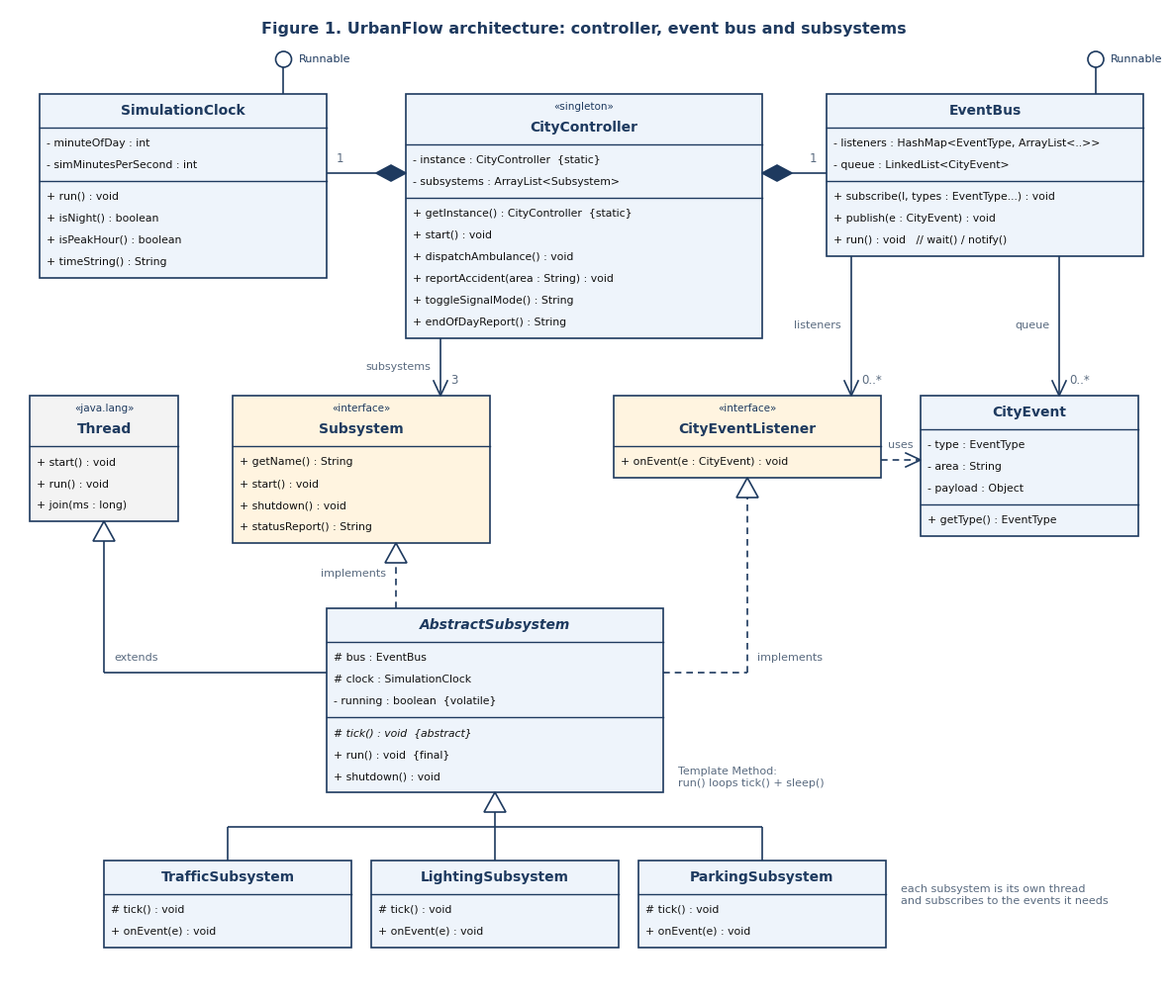
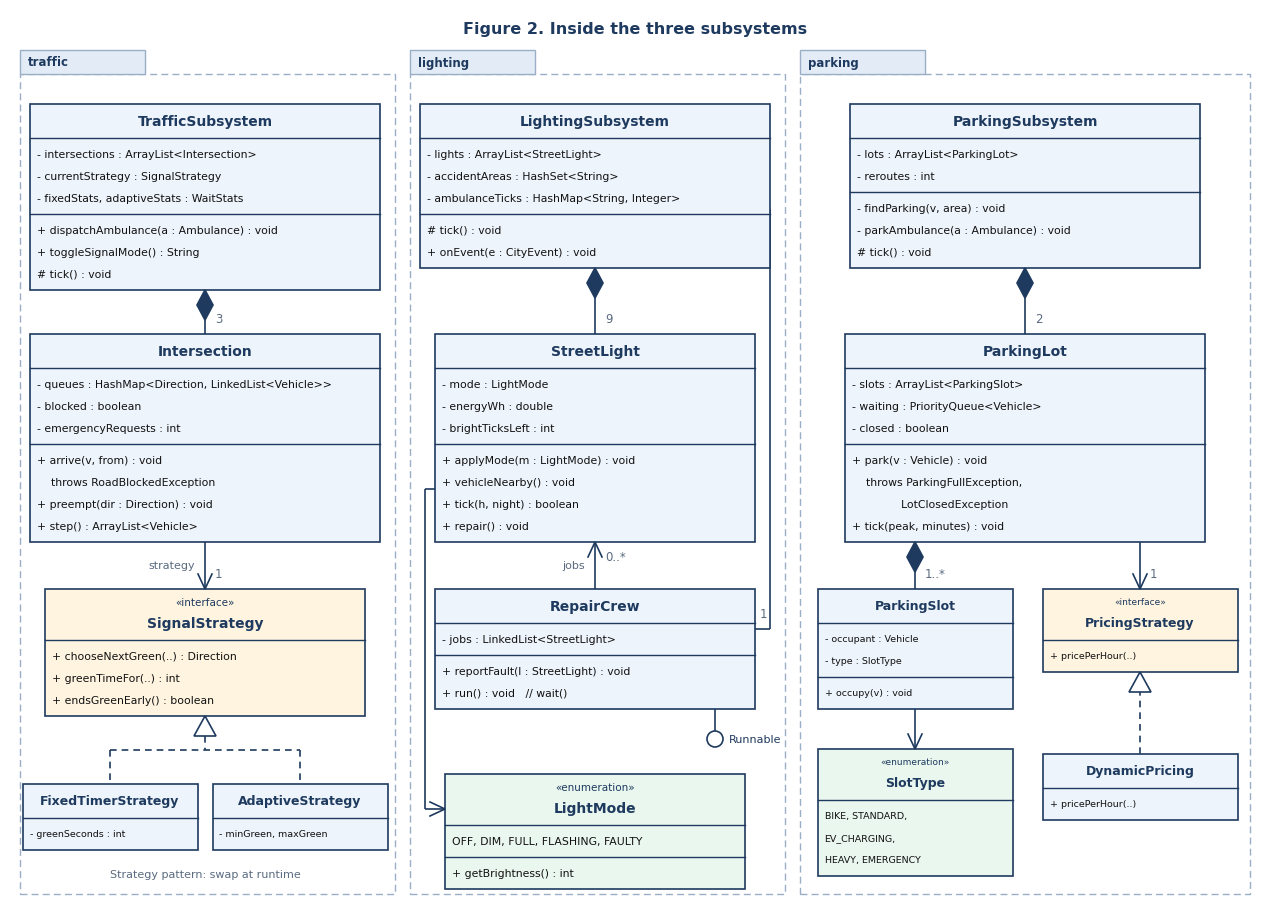
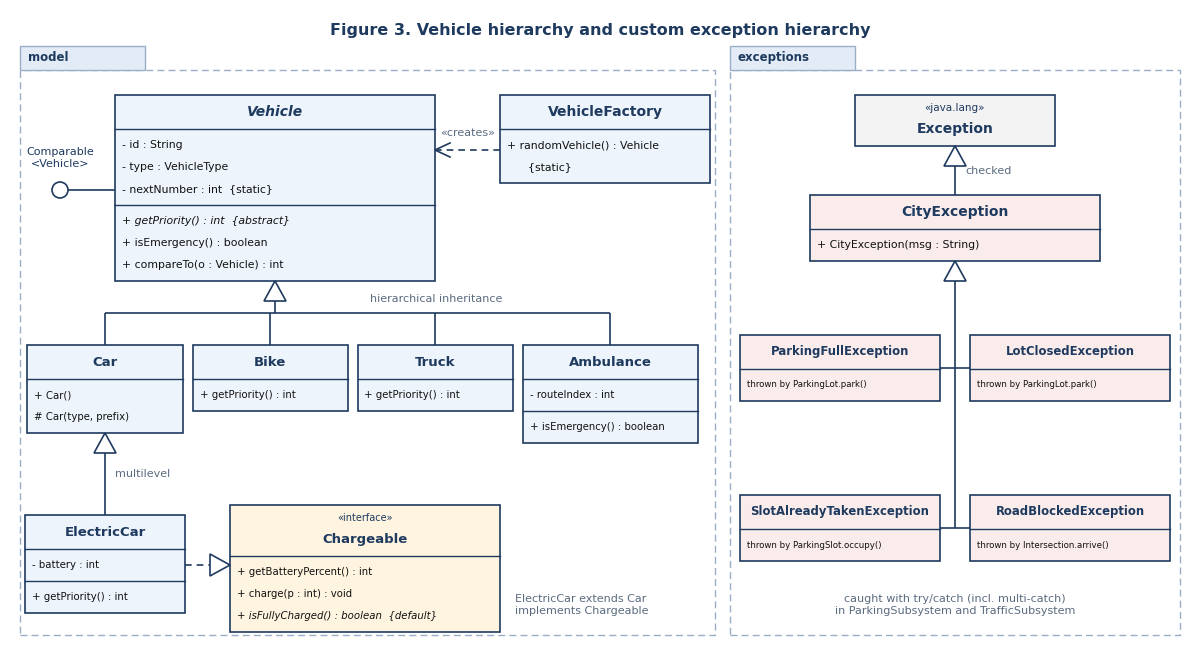
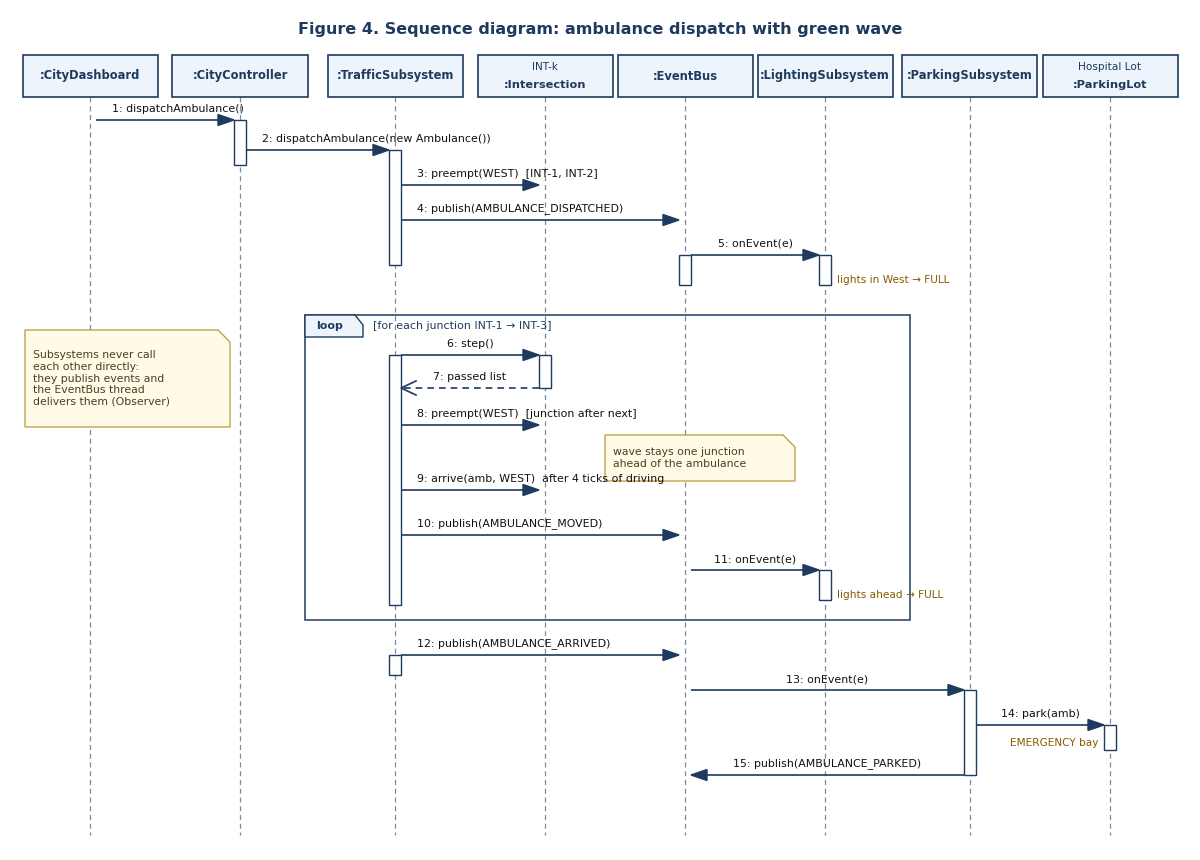
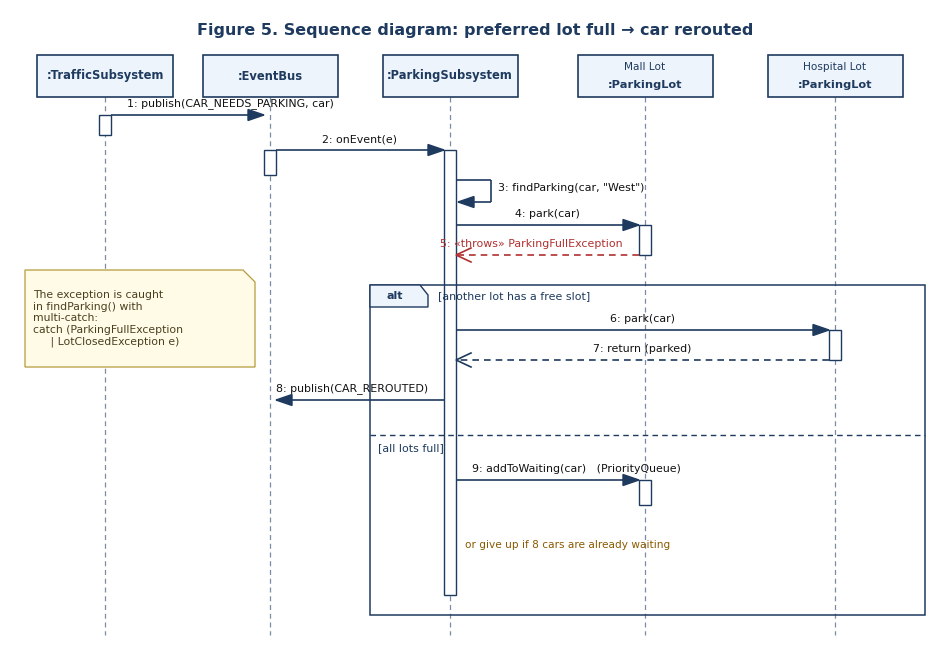
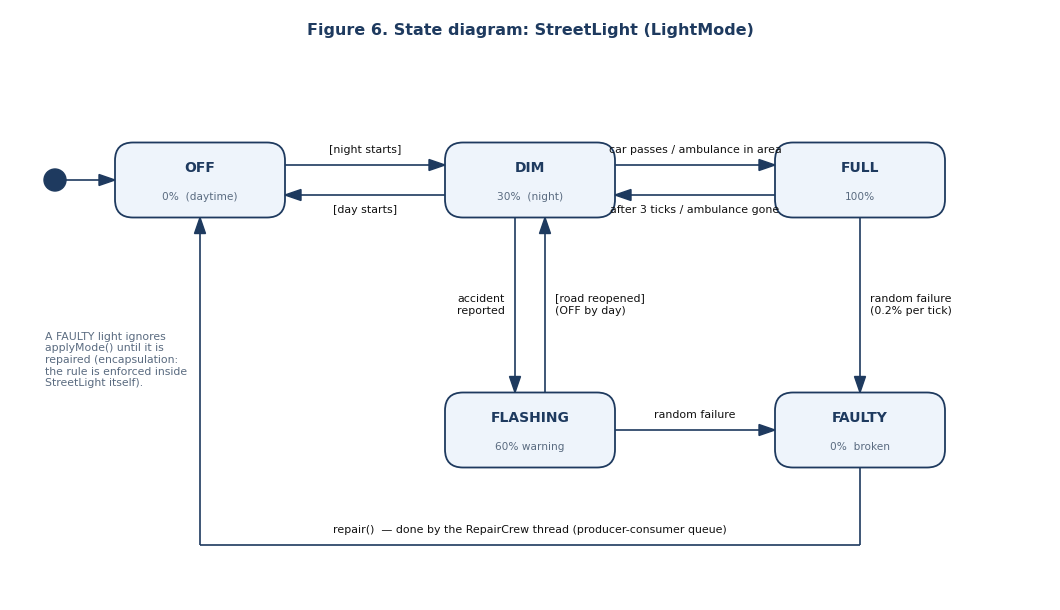

Reproduce these figures in Python, in order.
import sys
import numpy as np
import matplotlib
matplotlib.use("Agg")
import matplotlib.pyplot as plt
from matplotlib.patches import Rectangle, Polygon, Circle, FancyBboxPatch
from matplotlib import rcParams
from pathlib import Path

rcParams["font.family"] = "Arial"
OUT = Path(r"C:\Users\madha\OneDrive\Desktop\uni\oops\urbanflow\docs\uml")
OUT.mkdir(parents=True, exist_ok=True)
INK = "#1E3A5F"; FILL = "#EEF4FB"; FILL_I = "#FFF4E0"; FILL_E = "#EAF7EE"; FILL_X = "#FBECEC"
NOTE = "#5A6B80"; FS = 9; LH = 0.22
ONLY = sys.argv[1:]


def want(name):
    return not ONLY or name in ONLY


def canvas(w, h):
    fig = plt.figure(figsize=(w, h), dpi=200)
    ax = fig.add_axes([0, 0, 1, 1]); ax.set_xlim(0, w); ax.set_ylim(0, h); ax.axis("off")
    ax.add_patch(Rectangle((0, 0), w, h, fc="white", ec="none", zorder=0))
    return fig, ax


def unit(p, q):
    v = np.array(q, float) - np.array(p, float)
    return v / np.linalg.norm(v)


class Box:
    def __init__(s, ax, cx, top, w, name, attrs=None, ops=None, stereo=None, abstract=False, fill=FILL, fs=FS):
        hh = 0.34 + (0.17 if stereo else 0)
        ah = (max(len(attrs), 1) * LH + 0.1) if attrs is not None else 0
        oh = (max(len(ops), 1) * LH + 0.1) if ops is not None else 0
        s.w, s.h, s.cx, s.top = w, hh + ah + oh, cx, top
        s.x, s.bottom = cx - w / 2, top - s.h
        ax.add_patch(Rectangle((s.x, s.bottom), w, s.h, fc=fill, ec=INK, lw=1.2, zorder=2))
        if stereo:
            ax.text(cx, top - 0.13, "\u00ab" + stereo + "\u00bb", ha="center", va="center",
                    fontsize=fs - 1.5, color=INK, zorder=3)
        ax.text(cx, top - hh + 0.17, name, ha="center", va="center", fontsize=fs + 1, fontweight="bold",
                fontstyle="italic" if abstract else "normal", color=INK, zorder=3)
        y = top - hh
        for items, hgt in ((attrs, ah), (ops, oh)):
            if items is None:
                continue
            ax.plot([s.x, s.x + w], [y, y], color=INK, lw=1.0, zorder=3)
            for i, t in enumerate(items):
                it = False
                if isinstance(t, tuple):
                    t, it = t
                ax.text(s.x + 0.07, y - 0.05 - LH * (i + 0.5), t, ha="left", va="center", fontsize=fs - 1.2,
                        fontstyle="italic" if it else "normal", color="#111", zorder=3)
            y -= hgt

    def T(s, f=0.5): return (s.x + s.w * f, s.top)
    def B(s, f=0.5): return (s.x + s.w * f, s.bottom)
    def L(s, f=0.5): return (s.x, s.top - s.h * f)
    def R(s, f=0.5): return (s.x + s.w, s.top - s.h * f)
    def Ly(s, y): return (s.x, y)
    def Ry(s, y): return (s.x + s.w, y)
    def Tx(s, x): return (x, s.top)
    def Bx(s, x): return (x, s.bottom)


def tri(ax, tip, frm, L=0.2, Wd=0.11):
    d = unit(frm, tip); n = np.array([-d[1], d[0]]); base = np.array(tip) - d * L
    ax.add_patch(Polygon([tip, base + n * Wd, base - n * Wd], closed=True, fc="white", ec=INK, lw=1.2, zorder=4))
    return tuple(base)


def diamond(ax, tip, frm, filled, L=0.3, Wd=0.08):
    d = unit(frm, tip); n = np.array([-d[1], d[0]]); mid = np.array(tip) - d * L / 2; end = np.array(tip) - d * L
    ax.add_patch(Polygon([tip, mid + n * Wd, end, mid - n * Wd], closed=True,
                         fc=INK if filled else "white", ec=INK, lw=1.2, zorder=4))
    return tuple(end)


def open_arrow(ax, tip, frm, L=0.15, Wd=0.07, color=INK):
    d = unit(frm, tip); n = np.array([-d[1], d[0]]); b = np.array(tip) - d * L
    ax.plot([b[0] + n[0] * Wd, tip[0], b[0] - n[0] * Wd], [b[1] + n[1] * Wd, tip[1], b[1] - n[1] * Wd],
            color=color, lw=1.2, zorder=4, solid_joinstyle="miter")


def solid_arrow(ax, tip, frm, L=0.16, Wd=0.055, color=INK):
    d = unit(frm, tip); n = np.array([-d[1], d[0]]); b = np.array(tip) - d * L
    ax.add_patch(Polygon([tip, b + n * Wd, b - n * Wd], closed=True, fc=color, ec=color, lw=1, zorder=4))


def seg(ax, p, q, dashed=False, lw=1.2, color=INK, z=1):
    ax.plot([p[0], q[0]], [p[1], q[1]], color=color, lw=lw, ls=(0, (4, 3)) if dashed else "-",
            zorder=z, solid_capstyle="butt")


def path(ax, pts, kind):
    """pts[0] = source (whole end for diamonds), pts[-1] = target."""
    pts = [tuple(p) for p in pts]
    dashed = kind in ("real", "dep")
    if kind in ("comp", "agg"):
        pts[0] = diamond(ax, pts[0], pts[1], kind == "comp")
    if kind in ("gen", "real"):
        pts[-1] = tri(ax, pts[-1], pts[-2])
    for a, b in zip(pts, pts[1:]):
        seg(ax, a, b, dashed)
    if kind in ("assoc_dir", "dep"):
        open_arrow(ax, pts[-1], pts[-2])


def txt(ax, x, y, s, size=FS - 1, ha="center", va="center", color=NOTE, **kw):
    ax.text(x, y, s, fontsize=size, ha=ha, va=va, color=color, zorder=5, **kw)


def lollipop(ax, start, end, label, ha="center", dx=0.0, dy=0.2):
    seg(ax, start, end)
    ax.add_patch(Circle(end, 0.08, fc="white", ec=INK, lw=1.2, zorder=4))
    txt(ax, end[0] + dx, end[1] + dy, label, size=8, color=INK, ha=ha)


def package(ax, x, y, w, h, label):
    ax.add_patch(Rectangle((x, y), w, h, fc="none", ec="#9AAFC7", lw=1.0, ls=(0, (5, 3)), zorder=0.5))
    ax.add_patch(Rectangle((x, y + h), 1.25, 0.24, fc="#E3ECF6", ec="#9AAFC7", lw=1.0, zorder=0.5))
    txt(ax, x + 0.08, y + h + 0.12, label, size=8.5, ha="left", color=INK, fontweight="bold")


def title(ax, w, h, s):
    txt(ax, w / 2, h - 0.2, s, size=11.5, color=INK, fontweight="bold")


# ======================================================================= 1. architecture
if want("1"):
    W, H = 11.6, 9.9
    fig, ax = canvas(W, H)
    title(ax, W, H, "Figure 1. UrbanFlow architecture: controller, event bus and subsystems")
    t1 = 9.05
    clock = Box(ax, 1.75, t1, 2.9, "SimulationClock",
                ["- minuteOfDay : int", "- simMinutesPerSecond : int"],
                ["+ run() : void", "+ isNight() : boolean", "+ isPeakHour() : boolean", "+ timeString() : String"])
    cc = Box(ax, 5.8, t1, 3.6, "CityController",
             ["- instance : CityController  {static}", "- subsystems : ArrayList<Subsystem>"],
             ["+ getInstance() : CityController  {static}", "+ start() : void", "+ dispatchAmbulance() : void",
              "+ reportAccident(area : String) : void", "+ toggleSignalMode() : String",
              "+ endOfDayReport() : String"], stereo="singleton")
    bus = Box(ax, 9.85, t1, 3.2, "EventBus",
              ["- listeners : HashMap<EventType, ArrayList<..>>", "- queue : LinkedList<CityEvent>"],
              ["+ subscribe(l, types : EventType...) : void", "+ publish(e : CityEvent) : void",
               "+ run() : void   // wait() / notify()"])
    lollipop(ax, clock.T(0.85), (clock.x + clock.w * 0.85, t1 + 0.35), "Runnable", ha="left", dx=0.15, dy=0.0)
    lollipop(ax, bus.T(0.85), (bus.x + bus.w * 0.85, t1 + 0.35), "Runnable", ha="left", dx=0.15, dy=0.0)
    yc = 8.25
    path(ax, [cc.Ly(yc), clock.Ry(yc)], "comp")
    txt(ax, clock.x + clock.w + 0.1, yc + 0.14, "1", size=8.5, ha="left")
    path(ax, [cc.Ry(yc), bus.Ly(yc)], "comp")
    txt(ax, bus.x - 0.1, yc + 0.14, "1", size=8.5, ha="right")

    t2 = 6.0
    thread = Box(ax, 0.95, t2, 1.5, "Thread", None, ["+ start() : void", "+ run() : void", "+ join(ms : long)"],
                 stereo="java.lang", fill="#F3F3F3")
    sub = Box(ax, 3.55, t2, 2.6, "Subsystem", None,
              ["+ getName() : String", "+ start() : void", "+ shutdown() : void", "+ statusReport() : String"],
              stereo="interface", fill=FILL_I)
    lis = Box(ax, 7.45, t2, 2.7, "CityEventListener", None, ["+ onEvent(e : CityEvent) : void"],
              stereo="interface", fill=FILL_I)
    ev = Box(ax, 10.3, t2, 2.2, "CityEvent", ["- type : EventType", "- area : String", "- payload : Object"],
             ["+ getType() : EventType"])
    # controller -> subsystems
    x = 4.35
    path(ax, [(x, cc.bottom), (x, sub.top)], "assoc_dir")
    txt(ax, x + 0.1, sub.top + 0.15, "3", size=8.5, ha="left")
    txt(ax, x - 0.1, (cc.bottom + sub.top) / 2, "subsystems", size=8, ha="right")
    # bus -> listeners / events
    x = 8.5
    path(ax, [(x, bus.bottom), (x, lis.top)], "assoc_dir")
    txt(ax, x + 0.1, lis.top + 0.15, "0..*", size=8.5, ha="left")
    txt(ax, x - 0.1, (bus.bottom + lis.top) / 2, "listeners", size=8, ha="right")
    x = 10.6
    path(ax, [(x, bus.bottom), (x, ev.top)], "assoc_dir")
    txt(ax, x + 0.1, ev.top + 0.15, "0..*", size=8.5, ha="left")
    txt(ax, x - 0.1, (bus.bottom + ev.top) / 2, "queue", size=8, ha="right")
    path(ax, [lis.Ry(5.35), ev.Ly(5.35)], "dep")
    txt(ax, (lis.x + lis.w + ev.x) / 2, 5.5, "uses", size=8)

    t3 = 3.85
    ab = Box(ax, 4.9, t3, 3.4, "AbstractSubsystem",
             ["# bus : EventBus", "# clock : SimulationClock", "- running : boolean  {volatile}"],
             [("# tick() : void  {abstract}", True), "+ run() : void  {final}", "+ shutdown() : void"], abstract=True)
    path(ax, [ab.Tx(3.9), (3.9, sub.bottom)], "real")
    path(ax, [ab.Ry(3.2), (7.45, 3.2), (7.45, lis.bottom)], "real")
    path(ax, [ab.Ly(3.2), (0.95, 3.2), (0.95, thread.bottom)], "gen")
    txt(ax, 1.05, 3.35, "extends", size=8, ha="left")
    txt(ax, 7.55, 3.35, "implements", size=8, ha="left")
    txt(ax, 3.8, 4.2, "implements", size=8, ha="right")
    txt(ax, ab.x + ab.w + 0.15, ab.bottom + 0.15, "Template Method:\nrun() loops tick() + sleep()", size=8, ha="left")

    t4 = 1.3
    kids = [Box(ax, 2.2, t4, 2.5, "TrafficSubsystem", None, ["# tick() : void", "+ onEvent(e) : void"]),
            Box(ax, 4.9, t4, 2.5, "LightingSubsystem", None, ["# tick() : void", "+ onEvent(e) : void"]),
            Box(ax, 7.6, t4, 2.5, "ParkingSubsystem", None, ["# tick() : void", "+ onEvent(e) : void"])]
    ys = kids[0].top
    bus_y = (ab.bottom + ys) / 2
    base = tri(ax, ab.B(), (ab.cx, bus_y))
    seg(ax, base, (ab.cx, bus_y)); seg(ax, (kids[0].cx, bus_y), (kids[-1].cx, bus_y))
    for k in kids:
        seg(ax, (k.cx, bus_y), k.T())
    txt(ax, 9.0, 0.95, "each subsystem is its own thread\nand subscribes to the events it needs",
        size=8, ha="left")
    fig.savefig(OUT / "fig1_architecture.png"); plt.close(fig)


# ======================================================================= 2. subsystem internals
if want("2"):
    W, H = 12.5, 9.0
    fig, ax = canvas(W, H)
    title(ax, W, H, "Figure 2. Inside the three subsystems")
    package(ax, 0.1, 0.15, 3.75, 8.2, "traffic")
    package(ax, 4.0, 0.15, 3.75, 8.2, "lighting")
    package(ax, 7.9, 0.15, 4.5, 8.2, "parking")
    top = 8.05
    # ---- traffic
    ts = Box(ax, 1.95, top, 3.5, "TrafficSubsystem",
             ["- intersections : ArrayList<Intersection>", "- currentStrategy : SignalStrategy",
              "- fixedStats, adaptiveStats : WaitStats"],
             ["+ dispatchAmbulance(a : Ambulance) : void", "+ toggleSignalMode() : String", "# tick() : void"])
    it = Box(ax, 1.95, 5.75, 3.5, "Intersection",
             ["- queues : HashMap<Direction, LinkedList<Vehicle>>", "- blocked : boolean", "- emergencyRequests : int"],
             ["+ arrive(v, from) : void", "    throws RoadBlockedException", "+ preempt(dir : Direction) : void",
              "+ step() : ArrayList<Vehicle>"])
    ss = Box(ax, 1.95, 3.2, 3.2, "SignalStrategy", None,
             ["+ chooseNextGreen(..) : Direction", "+ greenTimeFor(..) : int", "+ endsGreenEarly() : boolean"],
             stereo="interface", fill=FILL_I)
    fx = Box(ax, 1.0, 1.25, 1.75, "FixedTimerStrategy", ["- greenSeconds : int"], fs=8)
    ad = Box(ax, 2.9, 1.25, 1.75, "AdaptiveStrategy", ["- minGreen, maxGreen"], fs=8)
    path(ax, [ts.B(), it.T()], "comp")
    txt(ax, 2.05, it.top + 0.15, "3", size=8.5, ha="left")
    path(ax, [it.B(), ss.T()], "assoc_dir")
    txt(ax, 2.05, ss.top + 0.15, "1", size=8.5, ha="left"); txt(ax, 1.85, (it.bottom + ss.top) / 2, "strategy", size=8, ha="right")
    by = (ss.bottom + fx.top) / 2
    base = tri(ax, ss.B(), (ss.cx, by)); seg(ax, base, (ss.cx, by), True)
    seg(ax, (fx.cx, by), (ad.cx, by), True)
    for k in (fx, ad):
        seg(ax, (k.cx, by), k.T(), True)
    txt(ax, 1.95, 0.35, "Strategy pattern: swap at runtime", size=8)

    # ---- lighting
    ls = Box(ax, 5.85, top, 3.5, "LightingSubsystem",
             ["- lights : ArrayList<StreetLight>", "- accidentAreas : HashSet<String>",
              "- ambulanceTicks : HashMap<String, Integer>"],
             ["# tick() : void", "+ onEvent(e : CityEvent) : void"])
    sl = Box(ax, 5.85, 5.75, 3.2, "StreetLight",
             ["- mode : LightMode", "- energyWh : double", "- brightTicksLeft : int"],
             ["+ applyMode(m : LightMode) : void", "+ vehicleNearby() : void", "+ tick(h, night) : boolean",
              "+ repair() : void"])
    rc = Box(ax, 5.85, 3.2, 3.2, "RepairCrew",
             ["- jobs : LinkedList<StreetLight>"],
             ["+ reportFault(l : StreetLight) : void", "+ run() : void   // wait()"])
    lm = Box(ax, 5.85, 1.35, 3.0, "LightMode", ["OFF, DIM, FULL, FLASHING, FAULTY"], ["+ getBrightness() : int"],
             stereo="enumeration", fill=FILL_E)
    path(ax, [ls.B(), sl.T()], "comp")
    txt(ax, 5.95, sl.top + 0.15, "9", size=8.5, ha="left")
    path(ax, [ls.Ry(7.0), (7.6, 7.0), (7.6, 2.8), rc.Ry(2.8)], "comp")
    txt(ax, rc.x + rc.w + 0.05, 2.95, "1", size=8.5, ha="left")
    path(ax, [rc.T(), sl.B()], "assoc_dir")
    txt(ax, 5.95, sl.bottom - 0.15, "0..*", size=8.5, ha="left"); txt(ax, 5.75, (rc.top + sl.bottom) / 2, "jobs", size=8, ha="right")
    path(ax, [sl.Ly(4.2), (4.15, 4.2), (4.15, 1.0), lm.Ly(1.0)], "assoc_dir")
    lollipop(ax, rc.Bx(7.05), (7.05, rc.bottom - 0.3), "Runnable", ha="left", dx=0.14, dy=0.0)

    # ---- parking
    ps = Box(ax, 10.15, top, 3.5, "ParkingSubsystem",
             ["- lots : ArrayList<ParkingLot>", "- reroutes : int"],
             ["- findParking(v, area) : void", "- parkAmbulance(a : Ambulance) : void", "# tick() : void"])
    pl = Box(ax, 10.15, 5.75, 3.6, "ParkingLot",
             ["- slots : ArrayList<ParkingSlot>", "- waiting : PriorityQueue<Vehicle>", "- closed : boolean"],
             ["+ park(v : Vehicle) : void", "    throws ParkingFullException,", "              LotClosedException",
              "+ tick(peak, minutes) : void"])
    sl2 = Box(ax, 9.05, 3.2, 1.95, "ParkingSlot", ["- occupant : Vehicle", "- type : SlotType"],
              ["+ occupy(v) : void"], fs=8)
    pr = Box(ax, 11.3, 3.2, 1.95, "PricingStrategy", None, ["+ pricePerHour(..)"], stereo="interface",
             fill=FILL_I, fs=8)
    dp = Box(ax, 11.3, 1.55, 1.95, "DynamicPricing", None, ["+ pricePerHour(..)"], fs=8)
    st = Box(ax, 9.05, 1.6, 1.95, "SlotType", ["BIKE, STANDARD,", "EV_CHARGING,", "HEAVY, EMERGENCY"],
             stereo="enumeration", fill=FILL_E, fs=8)
    path(ax, [ps.B(), pl.T()], "comp")
    txt(ax, 10.25, pl.top + 0.15, "2", size=8.5, ha="left")
    path(ax, [pl.Bx(9.05), sl2.T()], "comp")
    txt(ax, 9.15, sl2.top + 0.15, "1..*", size=8.5, ha="left")
    path(ax, [pl.Bx(11.3), pr.T()], "assoc_dir")
    txt(ax, 11.4, pr.top + 0.15, "1", size=8.5, ha="left")
    path(ax, [dp.T(), pr.B()], "real")
    path(ax, [sl2.B(), st.T()], "assoc_dir")
    fig.savefig(OUT / "fig2_subsystems.png"); plt.close(fig)


# ======================================================================= 3. hierarchies
if want("3"):
    W, H = 11.8, 6.4
    fig, ax = canvas(W, H)
    title(ax, W, H, "Figure 3. Vehicle hierarchy and custom exception hierarchy")
    package(ax, 0.1, 0.15, 6.95, 5.65, "model")
    package(ax, 7.2, 0.15, 4.5, 5.65, "exceptions")
    v = Box(ax, 2.65, 5.55, 3.2, "Vehicle",
            ["- id : String", "- type : VehicleType", "- nextNumber : int  {static}"],
            [("+ getPriority() : int  {abstract}", True), "+ isEmergency() : boolean", "+ compareTo(o : Vehicle) : int"],
            abstract=True)
    lollipop(ax, v.Ly(4.6), (0.5, 4.6), "Comparable\n<Vehicle>", dy=0.32)
    vf = Box(ax, 5.95, 5.55, 2.1, "VehicleFactory", None, ["+ randomVehicle() : Vehicle", "      {static}"])
    path(ax, [vf.Ly(5.0), v.Ry(5.0)], "dep")
    txt(ax, (v.x + v.w + vf.x) / 2, 5.17, "\u00abcreates\u00bb", size=8)
    ky = 3.05
    car = Box(ax, 0.95, ky, 1.55, "Car", None, ["+ Car()", "# Car(type, prefix)"], fs=8.5)
    bike = Box(ax, 2.6, ky, 1.55, "Bike", None, ["+ getPriority() : int"], fs=8.5)
    truck = Box(ax, 4.25, ky, 1.55, "Truck", None, ["+ getPriority() : int"], fs=8.5)
    amb = Box(ax, 6.0, ky, 1.75, "Ambulance", ["- routeIndex : int"], ["+ isEmergency() : boolean"], fs=8.5)
    kids = [car, bike, truck, amb]
    by = (v.bottom + ky) / 2
    base = tri(ax, v.B(), (v.cx, by)); seg(ax, base, (v.cx, by))
    seg(ax, (car.cx, by), (amb.cx, by))
    for k in kids:
        seg(ax, (k.cx, by), k.T())
    txt(ax, 3.6, by + 0.14, "hierarchical inheritance", size=8, ha="left")
    ec = Box(ax, 0.95, 1.35, 1.6, "ElectricCar", ["- battery : int"], ["+ getPriority() : int"], fs=8.5)
    path(ax, [ec.T(), car.B()], "gen")
    txt(ax, 1.05, (car.bottom + ec.top) / 2, "multilevel", size=8, ha="left")
    ch = Box(ax, 3.55, 1.45, 2.7, "Chargeable", None,
             ["+ getBatteryPercent() : int", "+ charge(p : int) : void", ("+ isFullyCharged() : boolean  {default}", True)],
             stereo="interface", fill=FILL_I, fs=8.5)
    path(ax, [ec.Ry(0.85), ch.Ly(0.85)], "real")
    txt(ax, 5.05, 0.45, "ElectricCar extends Car\nimplements Chargeable", size=8, ha="left")

    ex = Box(ax, 9.45, 5.55, 2.0, "Exception", None, None, stereo="java.lang", fill="#F3F3F3")
    ce = Box(ax, 9.45, 4.55, 2.9, "CityException", None, ["+ CityException(msg : String)"], fill=FILL_X)
    path(ax, [ce.T(), ex.B()], "gen")
    txt(ax, 9.55, (ex.bottom + ce.top) / 2, "checked", size=8, ha="left")
    names = [("ParkingFullException", "ParkingLot.park()"), ("LotClosedException", "ParkingLot.park()"),
             ("SlotAlreadyTakenException", "ParkingSlot.occupy()"), ("RoadBlockedException", "Intersection.arrive()")]
    pos = [(8.3, 3.15), (10.6, 3.15), (8.3, 1.55), (10.6, 1.55)]
    trunk_x = 9.45
    kids = []
    for (n, by_), (cx, tp) in zip(names, pos):
        kids.append(Box(ax, cx, tp, 2.0, n, None, ["thrown by " + by_], fill=FILL_X, fs=7.4))
    base = tri(ax, ce.B(), (trunk_x, ce.bottom - 0.4))
    low = kids[2].top - kids[2].h / 2
    seg(ax, base, (trunk_x, low))
    for k in kids:
        y = k.top - k.h / 2
        seg(ax, (trunk_x, y), k.Ry(y) if k.cx < trunk_x else k.Ly(y))
    txt(ax, 9.45, 0.45, "caught with try/catch (incl. multi-catch)\nin ParkingSubsystem and TrafficSubsystem",
        size=8)
    fig.savefig(OUT / "fig3_hierarchies.png"); plt.close(fig)


# ======================================================================= sequence helpers
class Seq:
    def __init__(s, w, h, names, xs, bw=1.35, head=None):
        s.fig, s.ax = canvas(w, h)
        s.xs = xs
        tb = h - 0.45
        s.tb = tb
        for n, x in zip(names, xs):
            s.ax.add_patch(Rectangle((x - bw / 2, tb - 0.42), bw, 0.42, fc=FILL, ec=INK, lw=1.2, zorder=2))
            parts = n.split("\n")
            if len(parts) == 1:
                txt(s.ax, x, tb - 0.21, n, size=8.3, color=INK, fontweight="bold")
            else:
                txt(s.ax, x, tb - 0.12, parts[0], size=7.6, color=INK)
                txt(s.ax, x, tb - 0.3, parts[1], size=8.2, color=INK, fontweight="bold")
            seg(s.ax, (x, tb - 0.42), (x, 0.15), dashed=True, lw=0.9, color="#7A8CA3")
        if head:
            title(s.ax, w, h, head)

    def act(s, i, y1, y2):
        x = s.xs[i]
        s.ax.add_patch(Rectangle((x - 0.06, y2), 0.12, y1 - y2, fc="white", ec=INK, lw=1.0, zorder=3))

    def msg(s, i, j, y, label, ret=False, color=INK, lab_color="#111", align="mid"):
        x1, x2 = s.xs[i], s.xs[j]
        a = x1 + (0.06 if x2 > x1 else -0.06); b = x2 - (0.06 if x2 > x1 else -0.06)
        seg(s.ax, (a, y), (b, y), dashed=ret, color=color, z=3)
        if ret:
            open_arrow(s.ax, (b, y), (a, y), color=color)
        else:
            solid_arrow(s.ax, (b, y), (a, y), color=color)
        if align == "mid" and len(label) * 0.062 > abs(x2 - x1) - 0.35:
            align = "src"                    # long label: start it just past the sender's bar
        if align == "mid":
            txt(s.ax, (x1 + x2) / 2, y + 0.11, label, size=7.9, color=lab_color)
        elif align == "src":
            txt(s.ax, a + (0.16 if x2 > x1 else -0.16), y + 0.11, label, size=7.9, color=lab_color,
                ha="left" if x2 > x1 else "right")

    def self_msg(s, i, y, label):
        x = s.xs[i] + 0.06
        pts = [(x, y), (x + 0.35, y), (x + 0.35, y - 0.22), (x + 0.02, y - 0.22)]
        for a, b in zip(pts, pts[1:]):
            seg(s.ax, a, b, z=3)
        solid_arrow(s.ax, pts[-1], pts[-2])
        txt(s.ax, x + 0.42, y - 0.08, label, size=7.9, color="#111", ha="left")

    def frame(s, x0, x1, y0, y1, kind, guard):
        ax = s.ax
        ax.add_patch(Rectangle((x0, y1), x1 - x0, y0 - y1, fc="none", ec=INK, lw=1.1, zorder=4))
        ax.add_patch(Polygon([(x0, y0), (x0 + 0.5, y0), (x0 + 0.58, y0 - 0.1), (x0 + 0.58, y0 - 0.22),
                              (x0, y0 - 0.22)], closed=True, fc=FILL, ec=INK, lw=1.0, zorder=5))
        txt(ax, x0 + 0.25, y0 - 0.11, kind, size=8, color=INK, fontweight="bold")
        txt(ax, x0 + 0.68, y0 - 0.11, guard, size=7.9, ha="left", color=INK)

    def note(s, x, y, text, w):
        lines = text.count("\n") + 1
        h = 0.17 * lines + 0.12
        s.ax.add_patch(Polygon([(x, y), (x + w - 0.12, y), (x + w, y - 0.12), (x + w, y - h), (x, y - h)],
                               closed=True, fc="#FFFBE6", ec="#B59B3A", lw=0.9, zorder=5))
        txt(s.ax, x + 0.08, y - h / 2, text, size=7.8, ha="left", color="#4A4020")

    def save(s, name):
        s.fig.savefig(OUT / name); plt.close(s.fig)


# ======================================================================= 4. ambulance sequence
if want("4"):
    names = [":CityDashboard", ":CityController", ":TrafficSubsystem", "INT-k\n:Intersection", ":EventBus",
             ":LightingSubsystem", ":ParkingSubsystem", "Hospital Lot\n:ParkingLot"]
    xs = [0.8, 2.3, 3.85, 5.35, 6.75, 8.15, 9.6, 11.0]
    s = Seq(11.8, 8.4, names, xs, head="Figure 4. Sequence diagram: ambulance dispatch with green wave")
    y = 7.3
    s.act(1, y, y - 0.45); s.act(2, y - 0.3, y - 1.45)
    s.msg(0, 1, y, "1: dispatchAmbulance()")
    s.msg(1, 2, y - 0.3, "2: dispatchAmbulance(new Ambulance())")
    s.msg(2, 3, y - 0.65, "3: preempt(WEST)  [INT-1, INT-2]")
    s.msg(2, 4, y - 1.0, "4: publish(AMBULANCE_DISPATCHED)", align="src")
    s.act(4, y - 1.35, y - 1.65); s.act(5, y - 1.35, y - 1.65)
    s.msg(4, 5, y - 1.35, "5: onEvent(e)")
    txt(s.ax, xs[5] + 0.12, y - 1.6, "lights in West \u2192 FULL", size=7.6, ha="left", color="#8A5A00")
    # loop
    f0, f1 = 5.35, 2.3
    s.frame(2.95, 9.0, f0, f1, "loop", "[for each junction INT-1 \u2192 INT-3]")
    s.act(2, 4.95, 2.45)
    s.msg(2, 3, 4.95, "6: step()")
    s.act(3, 4.95, 4.62)
    s.msg(3, 2, 4.62, "7: passed list", ret=True)
    s.msg(2, 3, 4.25, "8: preempt(WEST)  [junction after next]")
    s.note(5.95, 4.15, "wave stays one junction\nahead of the ambulance", 1.9)
    s.msg(2, 3, 3.6, "9: arrive(amb, WEST)  after 4 ticks of driving")
    s.msg(2, 4, 3.15, "10: publish(AMBULANCE_MOVED)", align="src")
    s.act(5, 2.8, 2.5)
    s.msg(4, 5, 2.8, "11: onEvent(e)")
    txt(s.ax, xs[5] + 0.12, 2.55, "lights ahead \u2192 FULL", size=7.6, ha="left", color="#8A5A00")
    # arrival
    s.act(2, 1.95, 1.75)
    s.msg(2, 4, 1.95, "12: publish(AMBULANCE_ARRIVED)", align="src")
    s.act(6, 1.6, 0.75)
    s.msg(4, 6, 1.6, "13: onEvent(e)")
    s.act(7, 1.25, 1.0)
    s.msg(6, 7, 1.25, "14: park(amb)")
    txt(s.ax, xs[7] - 0.12, 1.07, "EMERGENCY bay", size=7.6, ha="right", color="#8A5A00")
    s.msg(6, 4, 0.75, "15: publish(AMBULANCE_PARKED)")
    s.note(0.15, 5.2, "Subsystems never call\neach other directly:\nthey publish events and\nthe EventBus thread\ndelivers them (Observer)", 2.05)
    s.save("fig4_seq_ambulance.png")


# ======================================================================= 5. parking sequence
if want("5"):
    names = [":TrafficSubsystem", ":EventBus", ":ParkingSubsystem", "Mall Lot\n:ParkingLot", "Hospital Lot\n:ParkingLot"]
    xs = [0.95, 2.6, 4.4, 6.35, 8.25]
    s = Seq(9.3, 6.4, names, xs, head="Figure 5. Sequence diagram: preferred lot full \u2192 car rerouted")
    y = 5.35
    s.act(0, y, y - 0.2)
    s.msg(0, 1, y, "1: publish(CAR_NEEDS_PARKING, car)")
    s.act(1, y - 0.35, y - 0.6)
    s.msg(1, 2, y - 0.35, "2: onEvent(e)")
    s.act(2, y - 0.35, 0.55)
    s.self_msg(2, y - 0.65, "3: findParking(car, \"West\")")
    s.act(3, 4.25, 3.95)
    s.msg(2, 3, 4.25, "4: park(car)")
    s.msg(3, 2, 3.95, "5: \u00abthrows\u00bb ParkingFullException", ret=True, color="#B03030", lab_color="#B03030")
    s.frame(3.6, 9.15, 3.65, 0.35, "alt", "[another lot has a free slot]")
    s.act(4, 3.2, 2.9)
    s.msg(2, 4, 3.2, "6: park(car)")
    s.msg(4, 2, 2.9, "7: return (parked)", ret=True)
    s.msg(2, 1, 2.5, "8: publish(CAR_REROUTED)")
    ye = 2.15
    seg(s.ax, (3.6, ye), (9.15, ye), dashed=True, lw=1.0, z=4)
    txt(s.ax, 3.68, ye - 0.13, "[all lots full]", size=7.9, ha="left", color=INK)
    s.act(3, 1.7, 1.45)
    s.msg(2, 3, 1.7, "9: addToWaiting(car)   (PriorityQueue)")
    txt(s.ax, 4.55, 1.05, "or give up if 8 cars are already waiting", size=7.6, ha="left", color="#8A5A00")
    s.note(0.15, 3.8, "The exception is caught\nin findParking() with\nmulti-catch:\ncatch (ParkingFullException\n     | LotClosedException e)", 2.3)
    s.save("fig5_seq_parking.png")


# ======================================================================= 6. state machine
if want("6"):
    W, H = 10.4, 5.9
    fig, ax = canvas(W, H)
    title(ax, W, H, "Figure 6. State diagram: StreetLight (LightMode)")

    def state(cx, cy, name, sub):
        w, h = 1.7, 0.75
        ax.add_patch(FancyBboxPatch((cx - w / 2, cy - h / 2), w, h, boxstyle="round,pad=0,rounding_size=0.18",
                                    fc=FILL, ec=INK, lw=1.3, zorder=2))
        txt(ax, cx, cy + 0.12, name, size=10, color=INK, fontweight="bold")
        txt(ax, cx, cy - 0.17, sub, size=7.6, color=NOTE)
        return dict(cx=cx, cy=cy, l=cx - w / 2, r=cx + w / 2, t=cy + h / 2, b=cy - h / 2)

    off = state(1.9, 4.2, "OFF", "0%  (daytime)")
    dim = state(5.2, 4.2, "DIM", "30%  (night)")
    full = state(8.5, 4.2, "FULL", "100%")
    fl = state(5.2, 1.7, "FLASHING", "60% warning")
    ft = state(8.5, 1.7, "FAULTY", "0%  broken")
    ax.add_patch(Circle((0.45, 4.2), 0.11, fc=INK, ec=INK, zorder=3))

    def arr(p, q, label, lx, ly, ha="center"):
        seg(ax, p, q, z=1); solid_arrow(ax, q, p)
        txt(ax, lx, ly, label, size=7.9, color="#111", ha=ha)

    arr((0.56, 4.2), (off["l"], 4.2), "", 0, 0)
    arr((off["r"], 4.35), (dim["l"], 4.35), "[night starts]", 3.55, 4.5)
    arr((dim["l"], 4.05), (off["r"], 4.05), "[day starts]", 3.55, 3.9)
    arr((dim["r"], 4.35), (full["l"], 4.35), "car passes / ambulance in area", 6.85, 4.5)
    arr((full["l"], 4.05), (dim["r"], 4.05), "after 3 ticks / ambulance gone", 6.85, 3.9)
    arr((5.05, dim["b"]), (5.05, fl["t"]), "accident\nreported", 4.95, 2.95, ha="right")
    arr((5.35, fl["t"]), (5.35, dim["b"]), "[road reopened]\n(OFF by day)", 5.45, 2.95, ha="left")
    arr((8.5, full["b"]), (8.5, ft["t"]), "random failure\n(0.2% per tick)", 8.6, 2.95, ha="left")
    arr((fl["r"], 1.7), (ft["l"], 1.7), "random failure", 6.85, 1.85)
    # repair loop back to OFF
    pts = [(8.5, ft["b"]), (8.5, 0.55), (1.9, 0.55), (1.9, off["b"])]
    for a, b in zip(pts, pts[1:]):
        seg(ax, a, b)
    solid_arrow(ax, pts[-1], pts[-2])
    txt(ax, 5.2, 0.7, "repair()  \u2014 done by the RepairCrew thread (producer-consumer queue)", size=7.9, color="#111")
    txt(ax, 0.35, 2.4, "A FAULTY light ignores\napplyMode() until it is\nrepaired (encapsulation:\nthe rule is enforced inside\nStreetLight itself).",
        size=7.8, ha="left", color=NOTE)
    fig.savefig(OUT / "fig6_state_streetlight.png"); plt.close(fig)

print("done", ONLY or "all")
